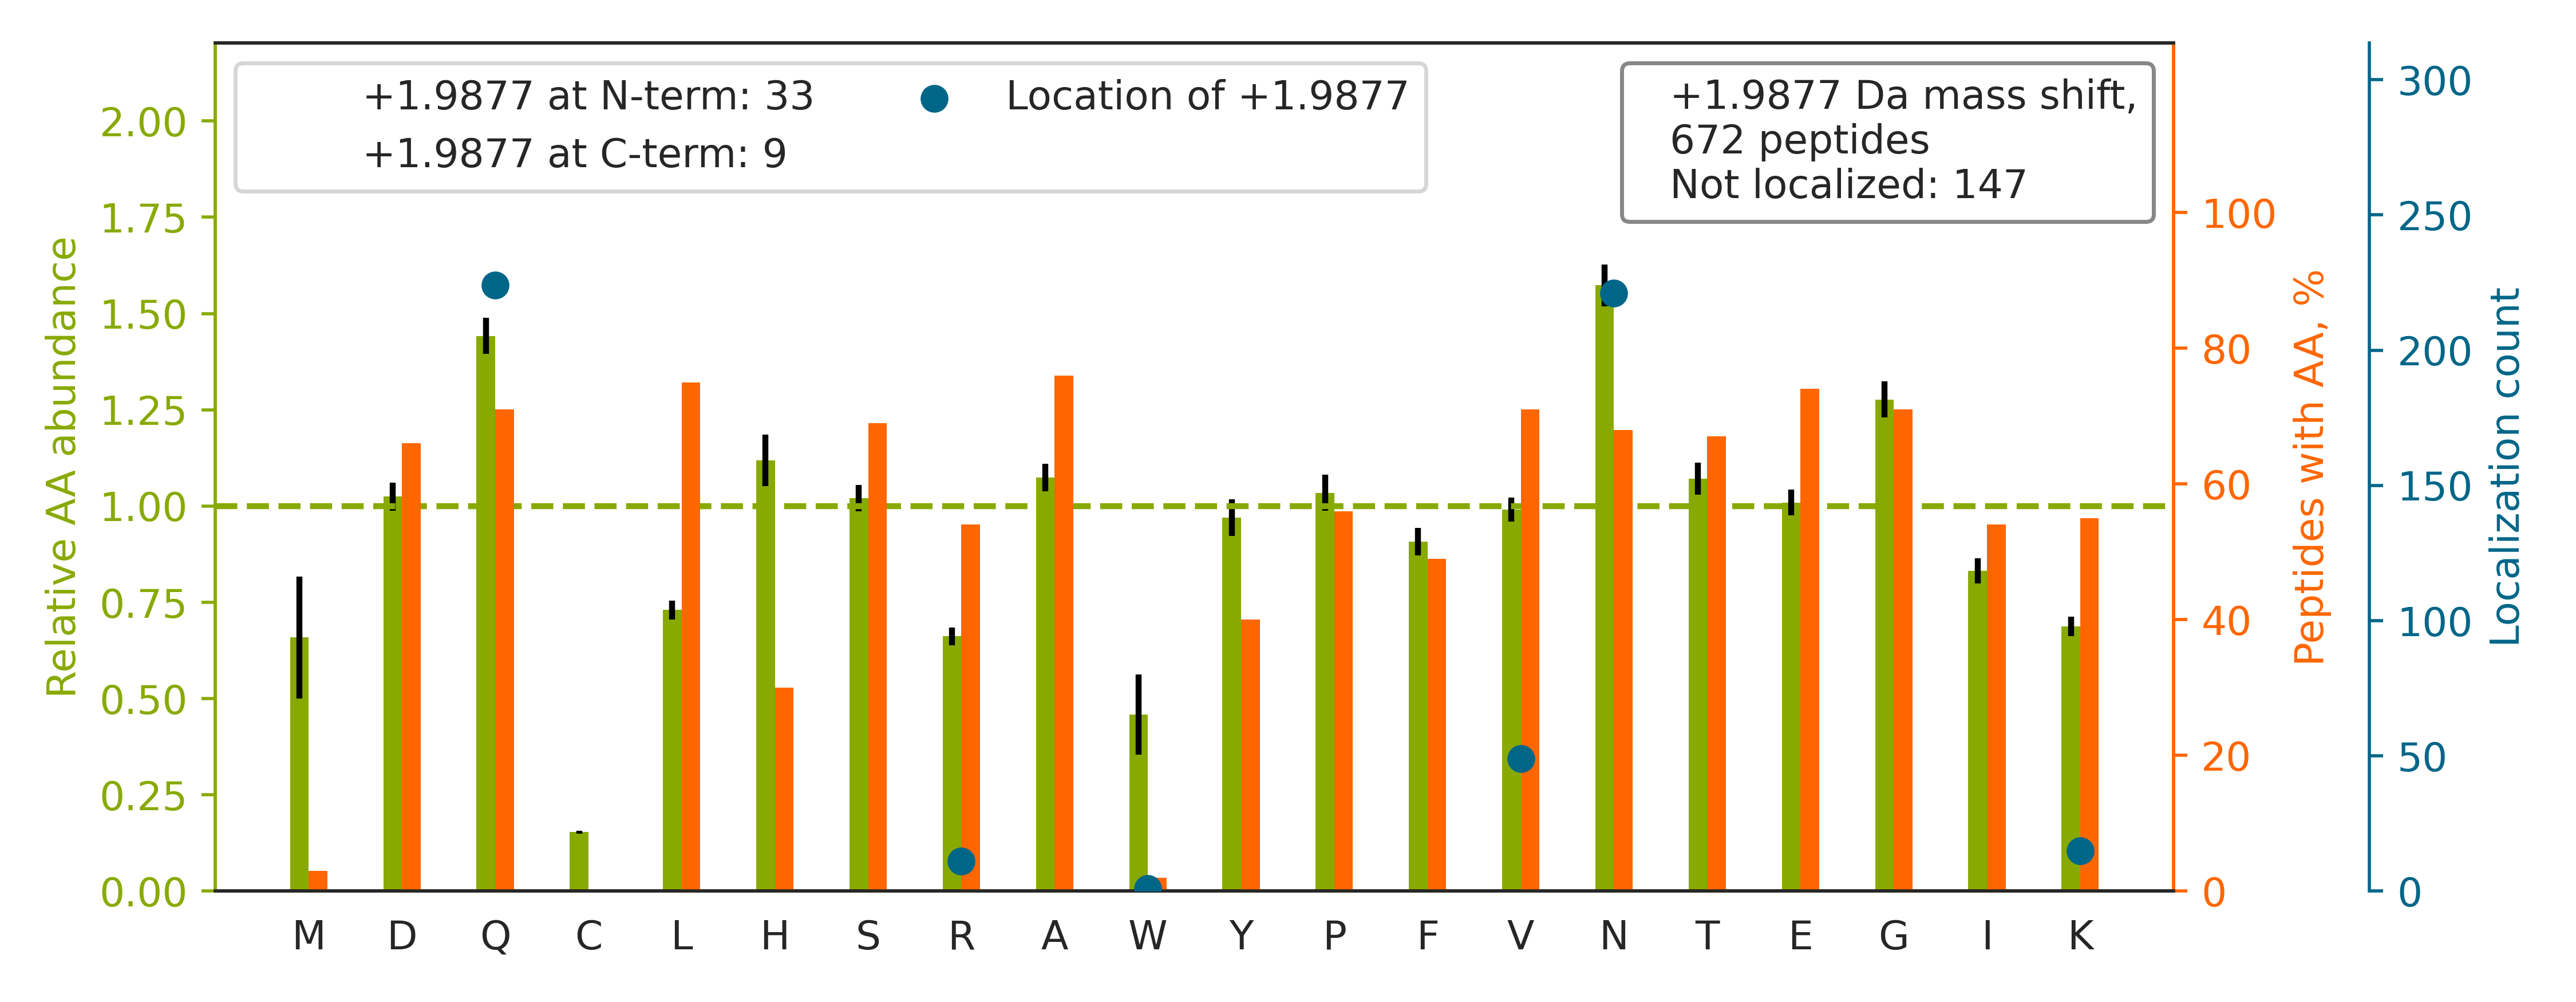

Data behind this chart, as committed beside it:
top isoform	localization score	spectrum
R.EQN[+2]GDSLVHAAFVAESAVAGSAEANAFSVLQHVL…	0.8771	HF170411_DM_GSK591_SILAC_Rev_HelA_EG_pep…
R.IEVQ[+2]DTSGGTTALRPSASTQALSSSVSSSK.L	0.9818	HF170411_DM_HeLa_Fwd_GSK591_Input_04.298…
K.LVQDVANNTNEEAGDGTTTATVLAR.S		HF170411_DM_HeLa_Fwd_GSK591_Input_08.329…
R.TVPPAVTGITFLSGGQ[+2]SEEEASINLNAINK.C	0.875	HF170411_DM_GSK591_SILAC_Rev_HelA_EG_pep…
K.SENLGQGDKPDYFSSVATVVYLR.K		HF170411_DM_HeLa_Fwd_GSK591_Input_07.485…
K.SVVLYV[+2]ILAPFDNEQSDLVHR.I	0.9589	HF170411_DM_GSK591_SILAC_Rev_HelA_EG_pep…
K.FWEV[+2]ISDEHGIDPTGTYHGDSDLQLDR.I	0.9784	HF170411_DM_HeLa_Fwd_GSK591_Input_09.448…
R.QQSAVPLDEETHAGEDVAVFAR.G		HF170411_DM_HeLa_Fwd_GSK591_Input_08.365…
K.QYN[+2]GVPLDGRPMNIQLVTSQIDAQR.R	0.8329	HF170411_DM_GSK591_SILAC_Rev_HelA_EG_pep…
K.AVAFQ[+2]NPQTHVIENLHAAAYR.N	0.7732	HF170411_DM_HeLa_Fwd_GSK591_Input_10.324…
K.MIIN[+2]EELMASLDQPTQTVVMHR.T	0.9984	HF170411_DM_GSK591_SILAC_Rev_HelA_EG_pep…
K.TAFDEAIAELDTLN[+2]EDSYK.D	0.9994	HF170411_DM_HeLa_Fwd_GSK591_Input_13.535…
R.HIADLAGNSEV[+2]ILPVPAFNVINGGSHAGNK.L	1	HF170411_DM_HeLa_Fwd_GSK591_Input_10.487…
K.HNDDEQ[+2]YAWESSAGGSFTVR.T	0.9999	HF170411_DM_HeLa_Fwd_GSK591_Input_06.350…
R.GFGDGYN[+2]GYGGGPGGGNFGGSPGYGGGR.G	1	HF170411_DM_HeLa_Fwd_GSK591_Input_11.381…
R.RPDVVEN[+2]QPDAASQLNVDASGNLAK.E	0.02005	HF170411_DM_HeLa_Fwd_GSK591_Input_11.311…
K.VLDN[+2]YLTSPLPEEVDETSAEDEGVSQR.K	0.9181	HF170411_DM_HeLa_Fwd_GSK591_Input_13.486…
R.QNYV[+2]DLVSSLSPSLESSSQVEPGTDRK.S	0.5691	HF170411_DM_HeLa_Fwd_GSK591_Input_11.456…
K.EGPYDVVVLPGGN[+2]LGAQNLSESAAVK.E	0.9966	HF170411_DM_HeLa_Fwd_GSK591_Input_14.504…
K.FPDREENAVHSTEPVVQEN[+2]GDEAGEGR.E	0.9833	HF170411_DM_HeLa_Fwd_GSK591_Input_04.219…
R.NIIV[+2]FYGSQTGTAEEFANR.L	0.9825	HF170411_DM_HeLa_Fwd_GSK591_Input_07.449…
R.LHSIILANPQ[+2]DNENFIATVR.E	0.8789	HF170411_DM_HeLa_Fwd_GSK591_Input_10.412…
K.VSDSISAQ[+2]YPVVDHEFDAVVVGAGGAGLR.A	0.9439	HF170411_DM_HeLa_Fwd_GSK591_Input_07.523…
K.DQVTAQ[+2]EIFQDNHEDGPTAK.K	0.981	HF170411_DM_HeLa_Fwd_GSK591_Input_06.317…
K.THIN[+2]IVVIGHVDSGK.S	0.6307	HF170411_DM_GSK591_SILAC_Rev_HelA_EG_pep…
K.NNQFQ[+2]ALLQYADPVSAQHAK.L	0.6712	HF170411_DM_HeLa_Fwd_GSK591_Input_08.462…
R.NALFPEV[+2]FSPTPDENSDQNSR.S	0.9976	HF170411_DM_HeLa_Fwd_GSK591_Input_06.479…
K.IEFEGQ[+2]PVDFVDPNKQNLIAEVSTK.D	0.04182	HF170411_DM_HeLa_Fwd_GSK591_Input_04.494…
R.RSLGYAYV[+2]NFQQPADAER.A	0.2739	HF170411_DM_HeLa_Fwd_GSK591_Input_07.314…
R.YEGILYTIDTDN[+2]STVALAK.V	0.9991	HF170411_DM_GSK591_SILAC_Rev_HelA_EG_pep…
R.K[+2]LAEEEDLFDSAHPEEGDLDLASESTAHAQSSK.…	1	HF170411_DM_HeLa_Fwd_GSK591_Input_04.333…
R.DYFEEYGK[+2]IDTIEIITDR.Q	1	HF170411_DM_GSK591_SILAC_Rev_HelA_EG_pep…
R.N[+2]ETLDATHLAEFHQIEGVVADHGLTLGHLMGVLR…	0.9959	HF170411_DM_GSK591_SILAC_Rev_HelA_EG_pep…
R.NEEDAAELVALAQ[+2]AVNAR.A	0.9897	HF170411_DM_HeLa_Fwd_GSK591_Input_05.519…
K.VTYHPDGPEGQ[+2]AYDVDFTPPFR.R	1	HF170411_DM_HeLa_Fwd_GSK591_Input_07.438…
R.YGAFGLPITVAHVDGQ[+2]THMLFGSDR.M	0.6308	HF170411_DM_GSK591_SILAC_Rev_HelA_EG_pep…
R.HGLLVPNNTTDQELQHIR.N		HF170411_DM_HeLa_Fwd_GSK591_Input_14.266…
K.IHVSDQELQ[+2]SANASVDDSRLEELK.A	0.3864	HF170411_DM_HeLa_Fwd_GSK591_Input_04.320…
R.NLPGLVQ[+2]EGEPFSEEATLFTK.E	0.9884	HF170411_DM_HeLa_Fwd_GSK591_Input_05.519…
K.VLVYNNTSIVQDEILAHR.L		HF170411_DM_HeLa_Fwd_GSK591_Input_11.437…
K.GLQAQ[+2]IASSGLTVEVDAPK.S	0.9985	HF170411_DM_HeLa_Fwd_GSK591_Input_10.439…
K.V[+2]GLYTIYVNPANTHQFAVGGR.D	0.9974	HF170411_DM_HeLa_Fwd_GSK591_Input_07.417…
R.VTGQHQGYGFV[+2]EFLSEEDADYAIK.I	0.8626	HF170411_DM_HeLa_Fwd_GSK591_Input_10.493…
K.VWGNVVTV[+2]EWADPVEEPDPEVMAK.V	0.8808	HF170411_DM_GSK591_SILAC_Rev_HelA_EG_pep…
R.RGAYGGGYGGYDDYN[+2]GYNDGYGFGSDR.F	0.9868	HF170411_DM_HeLa_Fwd_GSK591_Input_09.362…
K.FVIN[+2]YDYPNSSEDYIHR.I	0.1322	HF170411_DM_HeLa_Fwd_GSK591_Input_07.399…
K.FPPLGGGGGIGYEANPGV[+2]PPATMSGSMMGSDMR.…	0.7597	HF170411_DM_GSK591_SILAC_Rev_HelA_EG_pep…
R.EGITAIGGTSTISSEGTQ[+2]HSYSEEEK.V	1	HF170411_DM_HeLa_Fwd_GSK591_Input_07.272…
K.VIRPLDQ[+2]PSSFDATPYIK.D	0.9979	HF170411_DM_HeLa_Fwd_GSK591_Input_04.375…
K.LKDPANFQ[+2]YPAESVLAYK.E	0.9972	HF170411_DM_HeLa_Fwd_GSK591_Input_13.390…
K.VQGGALEDSQLVAGVAFK.K		HF170411_DM_HeLa_Fwd_GSK591_Input_08.435…
K.SADESGQ[+2]ALLAAGHYASDEVR.E	1	HF170411_DM_HeLa_Fwd_GSK591_Input_04.345…
K.NGQ[+2]GFALVYSITAQSTFNDLQDLR.E	0.8025	HF170411_DM_GSK591_SILAC_Rev_HelA_EG_pep…
R.EQ[+2]IVVDLSHPGVSEDDQVSR.L	0.01073	HF170411_DM_HeLa_Fwd_GSK591_Input_09.348…
R.LLQ[+2]TAATAAQQGGQANHPTAAVVTEK.Q	0.9998	HF170411_DM_HeLa_Fwd_GSK591_Input_06.243…
R.SAGQGEVLVYVEDPAGHQEEAK.V		HF170411_DM_HeLa_Fwd_GSK591_Input_02.314…
K.VAVAIPNRPPDAVLTDTTSLNQAALYR.L		HF170411_DM_HeLa_Fwd_GSK591_Input_10.457…
K.GDRSEDFGVN[+2]EDLADSDAR.A	0.987	HF170411_DM_HeLa_Fwd_GSK591_Input_11.295…
R.TSRPENAIIYN[+2]NNEDFQVGQAK.V	0.002005	HF170411_DM_HeLa_Fwd_GSK591_Input_07.308…
K.SIYYITGESKEQ[+2]VANSAFVER.V	0.9478	HF170411_DM_HeLa_Fwd_GSK591_Input_06.347…
... 612 more rows
